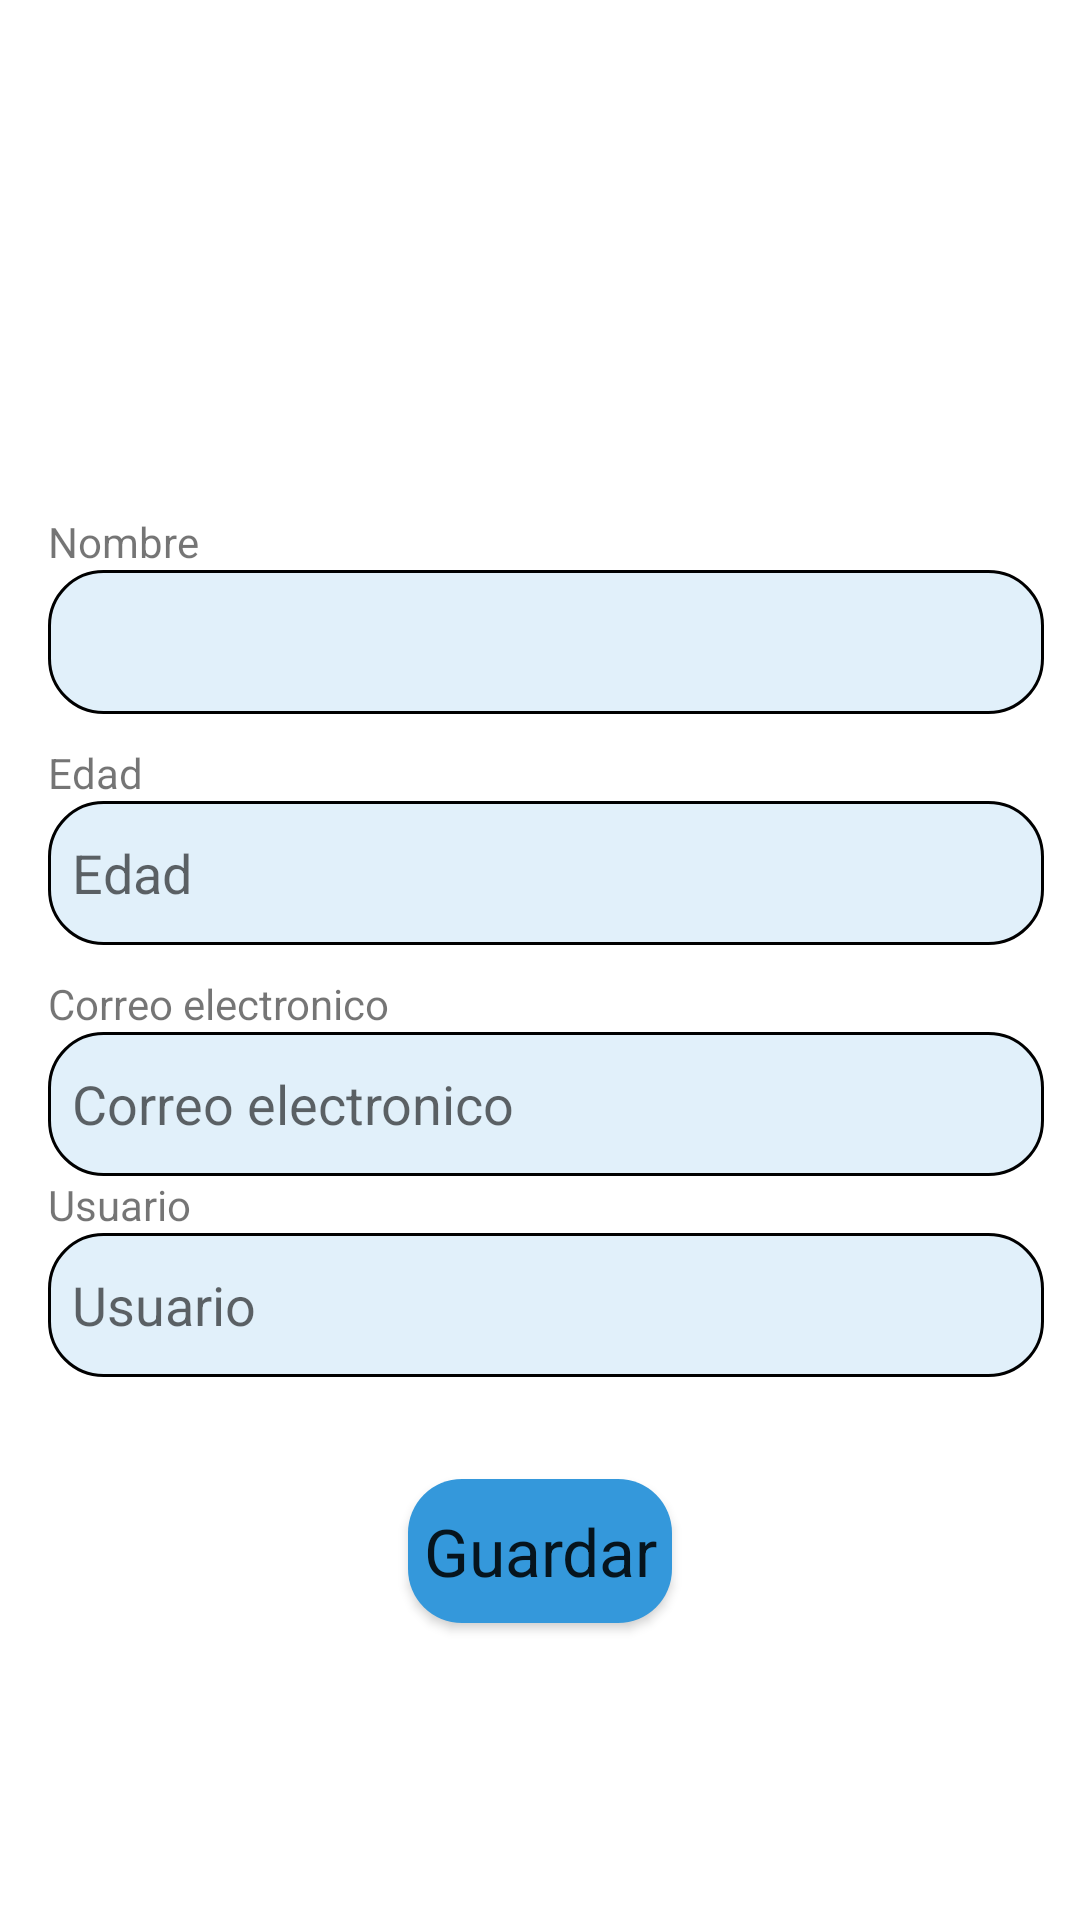

Android layout source for this screen:
<!-- AndroidManifest.xml: application theme Theme.AppAlarmaMedicamentos -->
<!-- res/layout/fragment_info_cta.xml -->
<?xml version="1.0" encoding="utf-8"?>
<androidx.constraintlayout.widget.ConstraintLayout xmlns:android="http://schemas.android.com/apk/res/android"
    xmlns:app="http://schemas.android.com/apk/res-auto"
    xmlns:tools="http://schemas.android.com/tools"
    android:layout_width="match_parent"
    android:layout_height="match_parent"
    tools:context=".ui.infocuenta.InfoCtaFragment">

    <LinearLayout
        android:id="@+id/linearLayout"
        android:layout_width="396dp"
        android:layout_height="wrap_content"
        android:orientation="vertical"
        android:padding="16dp"
        app:layout_constraintBottom_toBottomOf="parent"
        app:layout_constraintStart_toStartOf="parent"
        app:layout_constraintTop_toTopOf="parent">


        <TextView
            android:layout_width="wrap_content"
            android:layout_height="wrap_content"
            android:text="Nombre" />

        <EditText
            android:id="@+id/editTextName"
            android:layout_width="match_parent"
            android:layout_height="48dp"
            android:layout_marginEnd="32dp"
            android:layout_marginBottom="10dp"
            android:background="@drawable/rounded_edittext"
            android:inputType="textPersonName"
            android:padding="8dp" />

        <TextView
            android:layout_width="wrap_content"
            android:layout_height="wrap_content"
            android:text="Edad" />

        <EditText
            android:id="@+id/editTextAge"
            android:layout_width="match_parent"
            android:layout_height="48dp"
            android:layout_marginEnd="32dp"
            android:layout_marginBottom="10dp"
            android:background="@drawable/rounded_edittext"
            android:hint="Edad"
            android:inputType="number"
            android:padding="8dp" />

        <TextView
            android:layout_width="wrap_content"
            android:layout_height="wrap_content"
            android:text="Correo electronico" />

        <EditText
            android:id="@+id/editTextEmail"
            android:layout_width="match_parent"
            android:layout_height="48dp"
            android:layout_marginEnd="32dp"
            android:background="@drawable/rounded_edittext"
            android:hint="Correo electronico"
            android:inputType="textEmailAddress"
            android:padding="8dp" />

        <TextView
            android:layout_width="wrap_content"
            android:layout_height="wrap_content"
            android:text="Usuario" />

        <EditText
            android:id="@+id/editTextUserName"
            android:layout_width="match_parent"
            android:layout_height="48dp"
            android:layout_marginEnd="32dp"
            android:layout_marginBottom="10dp"
            android:background="@drawable/rounded_edittext"
            android:hint="Usuario"
            android:inputType="text"
            android:padding="8dp" />






    </LinearLayout>

    <Button
        android:id="@+id/btnRegistrar"
        style="@style/Widget.AppCompat.Button"
        android:layout_width="wrap_content"
        android:layout_height="wrap_content"
        android:layout_marginTop="8dp"
        android:background="@drawable/rounded_button"
        android:text="Guardar"
        android:textAppearance="@style/TextAppearance.AppCompat.Large"
        app:layout_constraintTop_toBottomOf="@+id/linearLayout"
        app:layout_constraintEnd_toEndOf="parent"
        app:layout_constraintStart_toStartOf="parent"
        app:layout_constraintVertical_bias="1.0" />



</androidx.constraintlayout.widget.ConstraintLayout>
<!-- resources referenced by this layout -->
<resources>
  <!-- drawable rounded_button (drawable) -->
  <?xml version="1.0" encoding="utf-8"?>
  <shape android:shape="rectangle" xmlns:android="http://schemas.android.com/apk/res/android">
      <solid android:color="@color/color_btn_activo"/> 
      <corners android:radius="18dp"/> 
  </shape>
  <!-- drawable rounded_edittext (drawable) -->
  <?xml version="1.0" encoding="utf-8"?>
  <shape xmlns:android="http://schemas.android.com/apk/res/android">
      <solid android:color="#E1F0FA"/>
      <corners android:radius="18dp"/>
      <stroke android:color="#000000" android:width="1dp"/>
  </shape>
  <style name="Theme.AppAlarmaMedicamentos" parent="Theme.MaterialComponents.DayNight.DarkActionBar">
          
          <item name="colorPrimary">@color/purple_500</item>
          <item name="colorPrimaryVariant">@color/purple_700</item>
          <item name="colorOnPrimary">@color/white</item>
          
          <item name="colorSecondary">@color/teal_200</item>
          <item name="colorSecondaryVariant">@color/teal_700</item>
          <item name="colorOnSecondary">@color/black</item>
          
          <item name="android:statusBarColor">?attr/colorPrimaryVariant</item>
          
      </style>
  <color name="color_btn_activo">#3498DB</color>
  <color name="purple_500">#3498DB</color>
  <color name="purple_700">#3498DB</color>
  <color name="white">#FFFFFFFF</color>
  <color name="teal_200">#3498DB</color>
  <color name="teal_700">#3498DB</color>
  <color name="black">#FF000000</color>
</resources>
